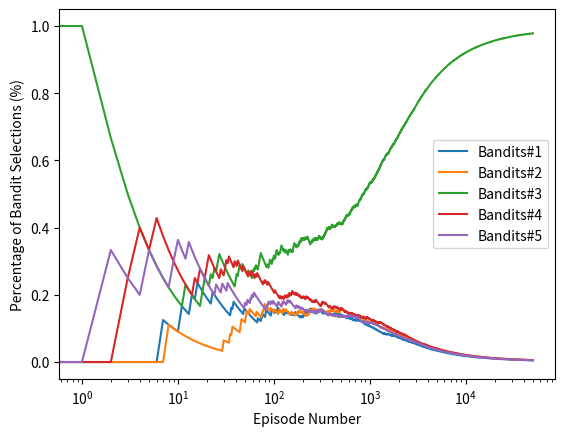

This figure's Python source:
import matplotlib.pyplot as plt
import numpy as np

def epsilon_greedy():
    r = np.random.rand()
    if  r < epsilon:
        arm = np.random.randint(n_bandits)
    else:
        arm = np.argmax(values)
    return arm

n_bandits = 5
true_bandit_probs = np.random.rand(n_bandits)
n_iterations = 50000
epsilon = 0.99
min_epsilon = 0.01
epsilon_decay = 0.999

counts = np.zeros(n_bandits)
values = np.zeros(n_bandits)
rewards = np.zeros(n_iterations)
selected_arms = np.zeros(n_iterations, dtype=int)

for i in range(n_iterations):
    arm = epsilon_greedy()
    reward = np.random.rand() < true_bandit_probs[arm]
    rewards[i] = reward
    selected_arms[i] = arm
    counts[arm]+=1
    values[arm]+=(reward-values[arm])/counts[arm]
    epsilon = max(min_epsilon, epsilon * epsilon_decay)


for i, prob in enumerate(true_bandit_probs, 1):
    print(f"Bandit#{i} -> {prob:.2f}")

selections_percentage = np.zeros((n_iterations, n_bandits))
for i in range(n_iterations):
    selections_percentage[i, selected_arms[i]] = 1
selections_percentage = np.cumsum(selections_percentage, axis = 0)/np.arange(1, n_iterations+1).reshape(-1,1)
for arm in range(n_bandits):
    plt.plot(selections_percentage[:,arm], label=f"Bandits#{arm+1}")

plt.xscale("log")
plt.xlabel("Episode Number")
plt.ylabel("Percentage of Bandit Selections (%)")
plt.legend()
plt.show()